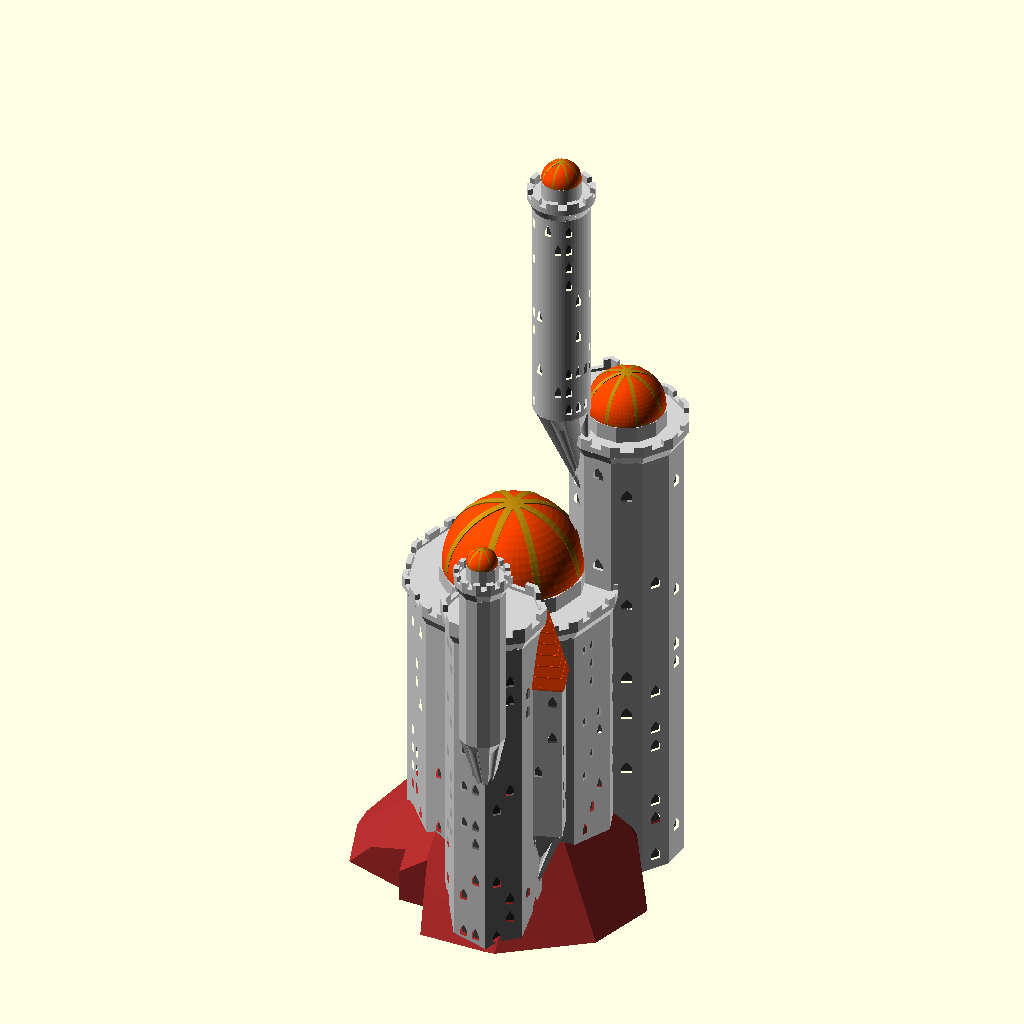
Cell 1: the model at its default parameters.
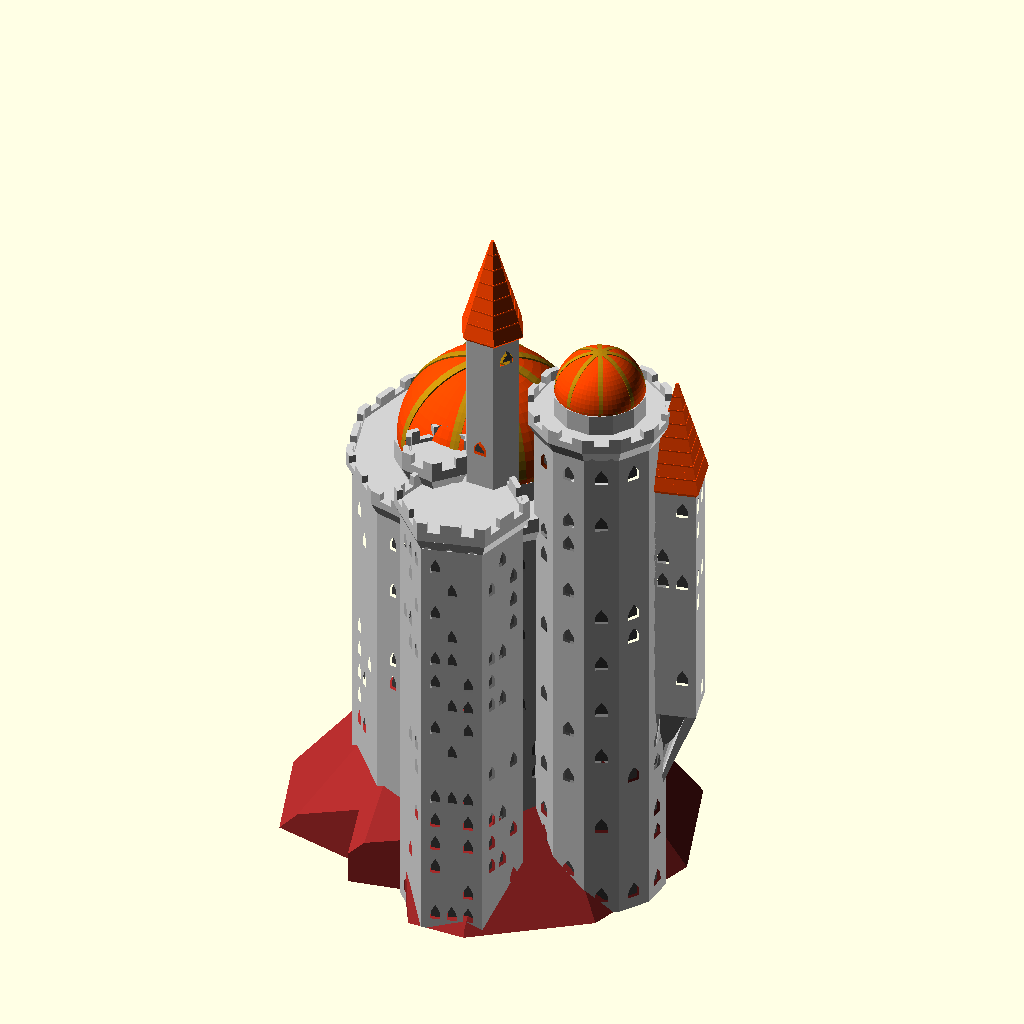
Cell 2: random_seed = 400 (everything else at default).
All cells are drawn from the same view direction (rotation 55°, 0°, 25°, orthographic, colour scheme Cornfield), but the view is re-fitted for each cell, so position and scale can differ between cells as well as the parameter.
OpenSCAD source file CastleGenerator_v1.1.scad:
/*----------------------------------------------------------------------------*/
/*  Fantastic Castle Generator v1                                             */
/*  Created by Ziv Botzer                                                     */
/*  zivbot@gmail.com                                                          */
/*  License: Creative Commons - Attribution - Non-Commercial                  */

/*  9.6.2016 bug fixed: partial generation didn't include height of island    */
/*  7.6.2016                                                                  */

/*----------------------------------------------------------------------------*/

// preview[view:south east, tilt:top diagonal]

// Master switch for details (windows, decorations...) - keep it off while you calibrate
generate_details = "Yes"; // [Yes, No]
// Castle variations - change it for a completely different result
random_seed = 60; // [1:1:400]
// Would you like an island, Sir?
island = "Yes"; // [Yes, No]
// No. of turrets attached to each turret
children = 2;  // [0:1:5]
// Generations (recursions) !!Exponential complexity!!
max_recursion = 2;  // [0:1:5]
// Symmetry for first level !Double complexity!
first_level_symmetry = "No"; // [Yes, No] 
// Symmetry for all other levels !Double complexity!
next_levels_symmetry = "No"; // [Yes, No] 
// Pointed roofs - tall or low? 
roof_pointed_ratio = 1.8; // [0.4:0.2:4]

/* [Main structure ] */
// How many sides/facets for main building 
building_number_of_sides = 0; // [4,6,8,12,60,0:Random]
// Height (without roof) (0 = Random)
building_height = 0;  // [0:1:100]
// Width  (0 = Random)
building_width = 0; // [0:1:100]
// Main building roof type
building_roof_type = 0; // [1:Pointed,2:Flat,3:Flat+Point,4:Dome,0:Random]

/* [Towers and Turrets] */
// Height (without roof)  (0 = Random)
towers_height = 0;  // [0:1:100]
// Width  (0 = Random)
towers_width = 0; // [0:1:100]
// How many sides/facets for towers
towers_number_of_sides = 0; // [4,6,8,12,60,0:Random]
// Towers roof types
towers_roof_type = 0; // [1:Pointed,2:Flat,3:Flat+Point,4:Dome,0:Random]

// Turrets roof types
turrets_roof_type = 0; // [1:Pointed,2:Flat,3:Flat+Point,4:Dome,0:Random]
// Turrets number of sides
turrets_number_of_sides = 0; // [4,6,8,12,60,0:Random]

// Ratio of children turrets to parent (0.1 - very narrow, 0.9 - very wide)
children_width_ratio = 0.7; // [0.1:0.1:0.9]
// Ratio of children turrets to parent (0.1 - very narrow, 0.9 - very wide)
children_height_ratio = 0.7; // [0.1:0.1:0.9]


/* [ Island ] */
// Variations of the island
island_random_seed = 7; // [1:1:200]
// Height
island_height = 25;  // [5:1:100]
// Width
island_width = 80; // [40:1:200]

/* [Decorations] */
//
generate_windows = "Yes"; // [Yes, No]
// Rings, archers slots, etc.
generate_roof_decorations = "Yes"; // [Yes, No]
// Generate corbel decoration beneath turrets?
generate_corbels = "Yes"; // [Yes, No]
// (Extremely geometry intensive!! and not very effective when printing small)
generate_bricks = "No"; // [Yes, No]

/* [Decorations: Windows] */
// How many windows to scatter (1 = everywhere)
window_coverage = 0.3; // [0.1:0.1:1]
// Height of each floor (affects windows and roofs, as well as minimal turret width)
floor_height = 5; // [1:0.5:20]
// Width of windows
window_width_base = 2.5; // [1:0.5:10]

/* [Decorations: Bricks] */
// Height of the bricks
brick_height = 1.5; // [1:0.5:3]
// Width of the bricks
brick_horz = 12; // [1:0.5:20]
// Width of mortar between the bricks
brick_space = 0.2; // [0.2:0.1:2]
// Depth of spacing between the bricks !this is an overhang - keep it tiny!
brick_space_depth = 0.1; // [0.1:0.1:1]

/* [Partial Generation] */
// Use to separate STLs for colors / materials (didn't test this for printing)
what_to_generate = 1; // [1:Everything,2:Island only,3:Structures only,4:Roofs only]


/* [Hidden] */

// Flag poles are more likely to mess up the print than look nice, so they're permanently off
generate_flag_poles = "No"; // [Yes, No]

// More constants
sides_predef=[4,6,8,12,60]; // possible number of sides per polygon
$fn = 10; // Basic resolution (hardly affects anything, mostly controlled locally)
overlap = 0.01; // used to make sure union/difference give nice results

roof_flat_extend_ratio = 0.5; // [0.1:0.1:1] // Flat roofs - how wide?
pointed_roof_cone_base_ratio = 0.04; // ratio between inverted base cone of roof, and the cone of roof
roof_deco_spacing_height = 0.25*floor_height; // distance between ring decorations on the roofs
edge_margin_factor = 0.1;

max_roof_types = 4;

// collection of booleans for easier handling
gen_roof_decorations = (generate_roof_decorations == "Yes") && (generate_details == "Yes");
gen_windows = (generate_windows == "Yes") && (generate_details == "Yes");
gen_flag_poles = (generate_flag_poles == "Yes") && (generate_details == "Yes");
gen_corbel_decoration = (generate_corbels == "Yes") && (generate_details == "Yes");
gen_bricks = (generate_bricks == "Yes") && (generate_details == "Yes");

gen_structure = ((what_to_generate == 1) || (what_to_generate == 3));
gen_roofs = ((what_to_generate == 1) || (what_to_generate == 4));
gen_island = (island == "Yes") && ((what_to_generate==1) || (what_to_generate == 2));

// uncomment to make every rebuild really random:
//random_seed = floor(rands(0,1000,1)[0]); 
echo(random_seed);




//********************** MAIN *****************************

union() {
    //**** ISLAND *****
    if (gen_island)
        generate_island(island_width, island_height, island_random_seed+random_seed);

    //**** CASTLE *****
    translate([0,0,((gen_island)?overlap:0) ])
        generate_castle(random_seed);
}


/**************************************************************
   Generate a castle.
   No parameters passed except random-seed, it uses the global parameters
***************************************************************/

module generate_castle(rseed) {

    // Place the main building in the middle
    building_width_ = decide_dimension ( building_width, floor_height, 
                                            floor_height*3, 60, rseed);
    building_height_ = decide_dimension ( building_height, 
                                            floor_height*2, 
                                            floor_height*5,
                                            60, rseed) 
                   + ((gen_island || 
                        (!gen_island && (what_to_generate==3)))?island_height:0);
    //                  ^-- add height of island to main building if there's an island,
    //                      or if there's island and what_to_generate is set to structures
    
    turret_round ( building_width_, building_height_, false, 
        decide_number_of_sides (building_number_of_sides, rseed), 
        roof_pointed_ratio/2, decide_roof_type ( building_roof_type, rseed ) );




    // Place #children towers around main structure, with recursive children turrets
    if(children>0)
    for (i = [1:children]) {
        r1 = rands(0,360,1,rseed+i)[0];
        v1 = building_width_*1.1/2;
        
        towers_width_ = decide_dimension ( towers_width, floor_height, 
                                            floor_height*3, 30, rseed+i);
        towers_height_ = decide_dimension ( towers_height, 
                            floor_height*2, 
                            0.4*building_height_, 
                            1.5*building_height_, rseed+i) 
                            + rands(0,15,1,rseed+i)[0];
        
        rotate([0,0, r1 ] )
         translate([0,v1, 0 ])
         turret_recursive(1,max_recursion, towers_width_, towers_height_, true, rseed+i*10 );
        
        if (first_level_symmetry=="Yes") {
            rotate([0,0, 360-r1 ] )
             translate([0,v1, 0 ])
             turret_recursive(1,max_recursion, towers_width_, towers_height_, true, rseed+i*14 );
        }
    }

}

/**************************************************************
   Helper functions
***************************************************************/
function decide_roof_type( t, rseed ) = (t==0)? floor(rands(0,max_roof_types-0.01,1,rseed)[0]+1) : t;

function decide_number_of_sides ( s, rseed ) = (s==0) ? 
        sides_predef[ floor( rands(0,len(sides_predef)-0.01,1,rseed)[0] ) ] : s;

// the correction angle makes sure all polygons (no matter how many sides) align on one side
function correction_angle ( sides ) = (sides==4)?45: (sides==5)?18: (sides==8)?22.5: (sides==12)?15:0;

function decide_dimension ( dim, minimum, random_min, random_max, rseed ) =
     (dim == 0)? round(rands(random_min, random_max, 1, rseed)[0]) : (
     (dim >= minimum )? dim : minimum );


/**************************************************************
   Generate turrets with recursive children
***************************************************************/
module turret_recursive ( current_depth, max_recursion, w, h, main_tower, rseed ) {
    
    if (current_depth <= max_recursion)
    union() {
        
        // how many sides if this were a main tower
        main_tower_number_of_sides = decide_number_of_sides (towers_number_of_sides, rseed+current_depth );
        
        // decide how many sides for this tower/turret
        sides = (main_tower)? main_tower_number_of_sides : 
            decide_number_of_sides (turrets_number_of_sides, rseed+current_depth );
        
        // decide roof type
        main_tower_roof_type = decide_roof_type (towers_roof_type, rseed+current_depth);
        
        this_roof_type = (main_tower)? main_tower_roof_type : 
            decide_roof_type (turrets_roof_type, rseed+current_depth );
        
        // GENERATE TOWER/TURRET
        turret_round(w, h, !main_tower, sides, roof_pointed_ratio, this_roof_type);
        
        inradius = w * cos( 180 / sides ); 

        for (i = [1:children]) {
            r1 = rands(-200,200,1,rseed + i*10 + current_depth*100)[0];
            v1 = inradius*0.6;  // y (offset from center) translation of children
            
            // calc width of children
            cw = w*children_width_ratio*children_width_ratio;
            t_width = (cw > 0.8*floor_height)?cw:0.8*floor_height; // set a minimum to turrets width
            
            t_height = h*children_height_ratio*children_height_ratio;
        
            z_transform = rands(2*t_width,1.1*h,1,rseed + i + current_depth)[0];
            
            rotate([0,0, r1 ] )
            translate([0,v1, z_transform])
            turret_recursive(current_depth+1, max_recursion, t_width, t_height, false, rseed*i );
            
            if (next_levels_symmetry=="Yes") 
                rotate([0,0, 360-r1 ] )
                translate([0,v1, z_transform])
                turret_recursive(current_depth+1, max_recursion, t_width, t_height, false, rseed*i+10 );
        }
    }
}



/**************************************************************
   Generate a complete turret
***************************************************************/
module turret_round ( w, h, generate_bottom, sides, roof_ratio, roof_type_ ) {

    body_height = h;
    roof_height = w*roof_ratio;
    base_height = w*2;
   
    rotate([0,0,(sides==4)?45:0])
    union() {
        
        // roof
        translate([0,0,body_height-overlap])
           turret_roof (w, roof_height, sides, roof_type_);
       
        // body of turret
        if(gen_structure)
        turret_body(w, body_height, sides);

        // under part
        if(gen_structure)
        translate([0,0,overlap])
        if (generate_bottom) {
            color("Gainsboro")
             turret_base(w, base_height, sides);
        }
        
    }
}


/**************************************************************
   Generate turret ROOF according to type
***************************************************************/
module turret_roof ( w, h, sides, rtype ) {

    union() {

        if (rtype == 1) {
            // pointed roof
            if (gen_roofs)
                roof_pointed ( w, h, sides );
        }
        else if (rtype == 2) {
            // flat roof
            if(gen_structure)
                roof_flat (w, 1.3*floor_height, sides);
        }
        else if (rtype == 3) {
            // flat and point
            if(gen_structure) {
                roof_flat (w, 1.1*floor_height, sides);
                translate([0,0,0.5*floor_height-overlap])
                    turret_body ( 0.7*w, floor_height, sides );
            }
            if (gen_roofs)
                translate([0,0,0.5*floor_height + floor_height-2*overlap])
                roof_pointed ( 0.7*w, 0.8*h, sides );
        }
        else if (rtype == 4) {
            // Dome
            if(gen_structure) {
                roof_flat (w, 1.1*floor_height, sides);
                translate([0,0,0.5*floor_height-overlap])
                    turret_body ( 0.7*w, floor_height, sides );
            }
            if (gen_roofs)
                translate([0,0,0.5*floor_height + floor_height-2*overlap])
                roof_dome ( 0.7*w, 0.8*h, sides );
        }
        
    }
}


/**************************************************************
   Generate FLAT ROOF with decorations
***************************************************************/
module roof_flat ( w, h, sides ) {

    roof_bottom_part_height = roof_flat_extend_ratio*floor_height;
    roof_top_part_height = h-roof_bottom_part_height;
    
    roof_top_width = w+roof_flat_extend_ratio*floor_height;
    roof_overhang = (roof_top_width - w);
    
    roof_scale = roof_top_width / w;
    
    shortest_radius = w * cos( 180 / sides ) / 2; 
        // ^-- for polygons with low number of sides, gives the constrained radius
    
    circular_n = (sides <= 12)?sides:12;
    
    correct = correction_angle(sides);
    
    color("LightGrey")
    union() {
        translate([0,0,roof_bottom_part_height-overlap])
        difference() 
        {
            // top part 
            
            linear_extrude(roof_top_part_height)
            circle(d=roof_top_width,$fn=sides);
            
            // emboss center
            translate([0,0,0.3*roof_top_part_height])
            linear_extrude(roof_top_part_height)
            circle(d=w,$fn=sides);
            
            // cut archers slots
            translate([0,0,0.5*roof_top_part_height])
            pattern_around_polygon (roof_top_width, roof_top_part_height, sides, 
                                0,
                               element_max_width=floor_height, 
                               element_height=roof_top_part_height, 
                               extrude_length=5,
                               distribution_ratio=1 )
                square([0.4,1], center=true);
        }

        
        
        // base part with corbels
        difference() {
            linear_extrude(roof_bottom_part_height, scale=roof_scale)
             circle(d=w*1.0,$fn=sides);
        
            if (gen_corbel_decoration)
            translate([0,0,-0.1*roof_bottom_part_height])
            pattern_around_polygon (roof_top_width, roof_bottom_part_height, sides, 
                                    0,
                                    element_max_width=0.7*floor_height, 
                                    element_height=roof_bottom_part_height, 
                                    extrude_length=roof_overhang,
                                    distribution_ratio=1 )
                                    special_rectangle(0.6,1);
        }
    }
}

/**************************************************************
   Generate POINTED ROOF with decorations
***************************************************************/
module roof_pointed ( w, h, sides ) {
    
    roof_inverted_cone_height = h*pointed_roof_cone_base_ratio;
    roof_cone_height = h - roof_inverted_cone_height;


    roof_cone_base_width = w + 2*roof_inverted_cone_height;
    
    roof_tip_scale = (gen_flag_poles)?0.1:0.05;
    
    roof_cone_delta = roof_cone_base_width - roof_cone_base_width*roof_tip_scale;
    
    shortest_radius = w * cos( 180 / sides ) / 2; 
        // ^-- for polygons with low number of sides, gives the constrained radius

    union() {
        // roof cone
        color("OrangeRed")
        translate([0,0,roof_inverted_cone_height-overlap])
          linear_extrude(roof_cone_height, scale=roof_tip_scale)
          circle(d = roof_cone_base_width, $fn=sides);

        // up-side-down cone below roof cone
        color("OrangeRed")
        linear_extrude(roof_inverted_cone_height, scale=roof_cone_base_width/w)
          circle(d = w, $fn=sides); 
        

        // generate decos
       color("OrangeRed") 
        if (gen_roof_decorations) {

            translate([0,0,roof_inverted_cone_height]) {
                
                // small roofs around base of roof
                cube_height = 0.1*roof_cone_height;
                cube_position_ratio = 0.05;
                translate([0,0,overlap])
                intersection() {
                    pattern_around_polygon ( roof_cone_base_width,
                                    cube_height, sides, 
                                    0,//edge_margin=edge_margin_factor*w,
                                   element_max_width=floor_height, 
                                   element_height=cube_height, 
                                   //shape_type=2, 
                                   //shape_width_factor=0.5, 
                                   //shape_height_factor=1, 
                                   extrude_length=0.2*roof_cone_base_width,
                                   distribution_ratio=1 )
                    special_rectangle(0.6,0.6);
                    
                    translate([0,0,-overlap])
                    linear_extrude(cube_height*2)
                    circle(d=roof_cone_base_width-overlap, $fn=sides);
                }
                
               
                // round horz rails along roof
                rail_spacing = 2*roof_deco_spacing_height;
                how_many_rows =  floor( roof_cone_height / rail_spacing);
                if (how_many_rows>1) {
                    rail_spacing2 = roof_cone_height / how_many_rows;
                    rail_height = 0.1*rail_spacing2;
                
                    color("Maroon")
                    for (i = [1:how_many_rows-1]) {
                        translate([0,0,i*rail_spacing2])
                            linear_extrude(rail_height)
                            circle(d = roof_cone_base_width-i*(roof_cone_delta/how_many_rows), $fn=sides);
                    }
                }
                
                
                // flag poles
                if (gen_flag_poles) {
                    translate([0,0,0.7*roof_cone_height]) {
                        color("DarkGoldenrod")
                        linear_extrude(0.3*roof_cone_height + 1.5*floor_height, scale=0.5)
                        circle(d=0.8, $fn=20);
                        
                        
                        /*
                        // actual flags are not printable without cursed supports...
                        color("White")
                        translate([0,-0.05,5])
                        cube([4,0.1,0.7]);
                        */
                    }
                }
                
            }
        }
    }

}

/**************************************************************
   Generate DOME ROOF with decorations
***************************************************************/
module roof_dome ( w, h, sides ) {
    
    shortest_radius = w * cos( 180 / sides ) / 2; 
        // ^-- for polygons with low number of sides, gives the constrained radius
    dome_diameter = shortest_radius*2;

    union() {
        // roof cone
        color("OrangeRed")
        intersection() {
            sphere(d = dome_diameter, $fn = 60);
            
            translate([0,0, (dome_diameter/2)-overlap])
            cube(dome_diameter, center=true);
        }
        
        if (gen_roof_decorations)
        color("DarkGoldenrod")
        translate([0,0,0.01*dome_diameter])
        intersection() {
            sphere(d = dome_diameter-overlap, $fn = 60);
            
            for (i=[0:1:360/8])
            rotate([0,0,i*360/8])
            translate([0,0, (dome_diameter/2)-overlap])
            cube([dome_diameter, 0.05*dome_diameter,dome_diameter], center=true);
        }
    }

}


/**************************************************************
   Generate turret BODY with decorations
***************************************************************/
module turret_body ( w, h, sides ) {

    difference () {
        color("LightGrey")
        linear_extrude(h, convexity = 2) circle (d=w, $fn=sides);
        
        // _____Generate windows______
        color([0.3,0.3,0.3])
        if (gen_windows) 
            pattern_around_polygon (w, h, sides, edge_margin_factor*w,          
                                    window_width_base, 
                                    floor_height, 1.5, 
                                    window_coverage )
                special_rectangle(0.6,0.6);

        
        // _____Generate brick pattern______
        color("DarkGray")
        if (gen_bricks) {
            
            how_many_rows =  floor( (h-brick_space) / (brick_height+brick_space));
            brick_height2 = (h-((how_many_rows-1)*brick_space)) / how_many_rows;
            
            how_many_cols = floor(w*3.1416/brick_horz);
            bricks_angle = 360/how_many_cols;

            // create the horizontal slots between the rows of bricks
            for (i = [1: 1:how_many_rows-1] ) {
                translate([0,0,i*(brick_height2+brick_space)-brick_space]) {
                        linear_extrude(brick_space,false) {
                        difference () {
                            circle(d = w*1.5, $fn=sides);
                            circle(d = w-brick_space_depth, $fn=sides);
                        }
                    }
                }
                
            }
            
            // create the vertical slots between the columns of bricks + random rotation
            difference () {
                union()
                for(vi = [0:how_many_rows-1]) {
                    rand_rotate = rands(0,1,1)[0];
                    translate([0,0,brick_height2/2+vi*(brick_height2+brick_space)])
                    for (i = [0: 1:(how_many_cols/2)-1] ) {
                        rotate([0,0,(i+rand_rotate)*bricks_angle])
                        color ("DimGray")
                        cube([brick_space, 1.1*w, brick_height2+0.2], center=true);
                    }
                }
                
                translate([0,0,-0.5])
                linear_extrude(h+1) circle (d=w-brick_space_depth*2, $fn=sides);
            }
        }
        
    }    
    
}


/**************************************************************
   Generate turret BASE with decorations
***************************************************************/
module turret_base ( w, h, sides ) {

    circular_n = (sides <= 6)?sides:6;
    shortest_radius = w * cos( 180 / sides ) / 2; 
    
    correct = (sides==4)?45:(sides==5)?18:(sides==8)?22.5:(sides==12)?15:0;

    color("Gainsboro")
    rotate([0,0,(sides==4)?-45:0]) // fix square alignment
    union () {
        // inverted cone
        translate([0,-w/2,0])
        rotate([180,0,0])
        linear_extrude(height = h, scale=0.1, convexity = 3)
        translate([0, -w/2, 0])
        rotate([0,0,(sides==4)?45:0]) // fix square alignment
         difference() {
             
             circle(d = w, $fn=sides);
         
             if (gen_corbel_decoration) {
                rotate([0,0,correct])
                for (i = [0:circular_n-1]){
                    d_ = 0.5*3.1416*w/circular_n;
                    rotate([0,0, i*(360/circular_n) ])
                    translate([0,1.1*shortest_radius,0])
                    circle(d=d_, $fn=sides*4);
                }
            }
         }
         
        if (gen_corbel_decoration) {
            translate([0,-w/4,0])
            rotate([180,0,0])
             linear_extrude(height = h/2, scale=0.1, convexity = 3)
             translate([0, -w/4, 0])
             rotate([0,0,(sides==4)?45:0])
             circle(d = w, $fn=sides);
         }
        
   }
}

/**************************************************************
   Generate rectangle with pointed 45deg tip (for windows and other decorations)
***************************************************************/
module special_rectangle (w, h) {
    // if h is too small its ignored
    
    offs = sqrt(2*pow(w/2,2));

    rotate([180,0,0])
    translate([0,-h/2,0])
    hull() {
        translate([0,offs/2,0])
        rotate([0,0,45])
        square(w/2,center=true);

        difference() {
            translate([0,offs,0])
            circle(d=w, $fn=20);
            
            // substract for half circle
            translate([0,offs+w/2,0])
            square([w*1.1,w],center=true);
        }
        
        if (h > offs)
        translate([0,offs+(h-offs)/2,0])
        square([w,h-offs],center=true);
    }
}


/**************************************************************
   Generate an island for anointed knights such as yourself
***************************************************************/
module generate_island ( w, h, iseed ) {
    color("Brown")
    scale([w/10,w/10,h/2])
    difference() {

        linear_extrude(2,scale=0.5)
        circle(d=10,$fn=10);
        
        n = floor( rands(0,6,1,iseed)[0]);
        
        for(i=[0:1:n])
        rotate([0,0,i*(360/n)])
        rotate([11,rands(-4,4,1,iseed+i)[0],0])
        translate([0,0,7])
        cube([10,10,10],center=true);
        
        for(i=[0:1:n])
        rotate([0,0,i*(360/n)])
        rotate([35, rands(-4,4,1,iseed+i*10)[0] ,0])
        translate([0,0,7.8])
        cube([10,10,10],center=true);
        
        for(i=[0:1:n])
        rotate([0,0,(i + rands(-0.5,0.5,1,iseed+i*100)[0] )*(360/n) ])
        translate([10.5,0,-1])
        rotate([0,0,30])
        linear_extrude(5)
        circle(d=14,$fn=5);
    }
}


/**************************************************************
   module for distributing elements along floors, sides and per each facet
***************************************************************/
module pattern_around_polygon (w, h, sides, edge_margin,
            element_max_width, element_height, 
                                extrude_length, distribution_ratio) {
// module given a child geometry to spread along sides of polygon (existing or not)
// size of 2D element given should be 1X1 to completely fill the grid, or smaller for partial.

 /*   vertical_n = floor(h/element_height); // how many rows of elements
    element_height2 = h/vertical_n;*/
    h2 = h-edge_margin;

    vertical_n = floor(h2/element_height); // how many rows of elements
    element_height2 = h2/vertical_n;

    // treat circular as (diameter/element_width) sided
    circular_n = (sides > 12)? floor(w*3.1415/(element_max_width)): sides; 

    ww = w*sin(180/circular_n); // facet width calculated per circular_n
    element_width = (ww<element_max_width)?ww:element_max_width; // limit window width

    // for circular only one element per facet
    side_length = w*sin(180/sides)-edge_margin;
    elements_per_facet = (sides <= 12) ?
                floor ( side_length / element_width ) : 1;
    
    element_width2 = (sides <= 12) ?
                side_length / elements_per_facet : element_width;
    
    inradius = w * cos( 180 / sides ); // inradius of the polygon shape
    
    delta_per_facet = 0.5*(elements_per_facet-1) * element_width2;
    
    rotate([0,0,correction_angle(sides)])
    for (a=[1:1:vertical_n]) // per each floor
    for (b=[0:1:circular_n]) {   // per each side
        for (c=[0:1:elements_per_facet-1]) // per each facet with multiple windows
        if (rands(0,1,1)[0] <= distribution_ratio)
        rotate([0,0,b*360/circular_n])
        translate([-delta_per_facet + c*element_width2,0,0])
        translate([0,inradius/2,(a-0.5)*(h2/vertical_n) + edge_margin/2]) {
            union() {
                rotate([90,0,0]) {
                    linear_extrude(extrude_length,center=true)
                    scale([element_width2, element_height2])
                    children(0);
                }
            }
        }
    }
}


// And they lived happily ever after...
Parameter table extracted from the source (name, type, default, range or options):
generate_details: string, default "Yes", options "Yes", "No"
random_seed: number, default 60, range 1 to 400, step 1
island: string, default "Yes", options "Yes", "No"
children: number, default 2, range 0 to 5, step 1
max_recursion: number, default 2, range 0 to 5, step 1
first_level_symmetry: string, default "No", options "Yes", "No"
next_levels_symmetry: string, default "No", options "Yes", "No"
roof_pointed_ratio: number, default 1.8, range 0.4 to 4, step 0.2
building_number_of_sides: number, default 0, options 4, 6, 8, 12, 60, 0
building_height: number, default 0, range 0 to 100, step 1
building_width: number, default 0, range 0 to 100, step 1
building_roof_type: number, default 0, options 1, 2, 3, 4, 0
towers_height: number, default 0, range 0 to 100, step 1
towers_width: number, default 0, range 0 to 100, step 1
towers_number_of_sides: number, default 0, options 4, 6, 8, 12, 60, 0
towers_roof_type: number, default 0, options 1, 2, 3, 4, 0
turrets_roof_type: number, default 0, options 1, 2, 3, 4, 0
turrets_number_of_sides: number, default 0, options 4, 6, 8, 12, 60, 0
children_width_ratio: number, default 0.7, range 0.1 to 0.9, step 0.1
children_height_ratio: number, default 0.7, range 0.1 to 0.9, step 0.1
island_random_seed: number, default 7, range 1 to 200, step 1
island_height: number, default 25, range 5 to 100, step 1
island_width: number, default 80, range 40 to 200, step 1
generate_windows: string, default "Yes", options "Yes", "No"
generate_roof_decorations: string, default "Yes", options "Yes", "No"
generate_corbels: string, default "Yes", options "Yes", "No"
generate_bricks: string, default "No", options "Yes", "No"
window_coverage: number, default 0.3, range 0.1 to 1, step 0.1
floor_height: number, default 5, range 1 to 20, step 0.5
window_width_base: number, default 2.5, range 1 to 10, step 0.5
brick_height: number, default 1.5, range 1 to 3, step 0.5
brick_horz: number, default 12, range 1 to 20, step 0.5
brick_space: number, default 0.2, range 0.2 to 2, step 0.1
brick_space_depth: number, default 0.1, range 0.1 to 1, step 0.1
what_to_generate: number, default 1, options 1, 2, 3, 4
